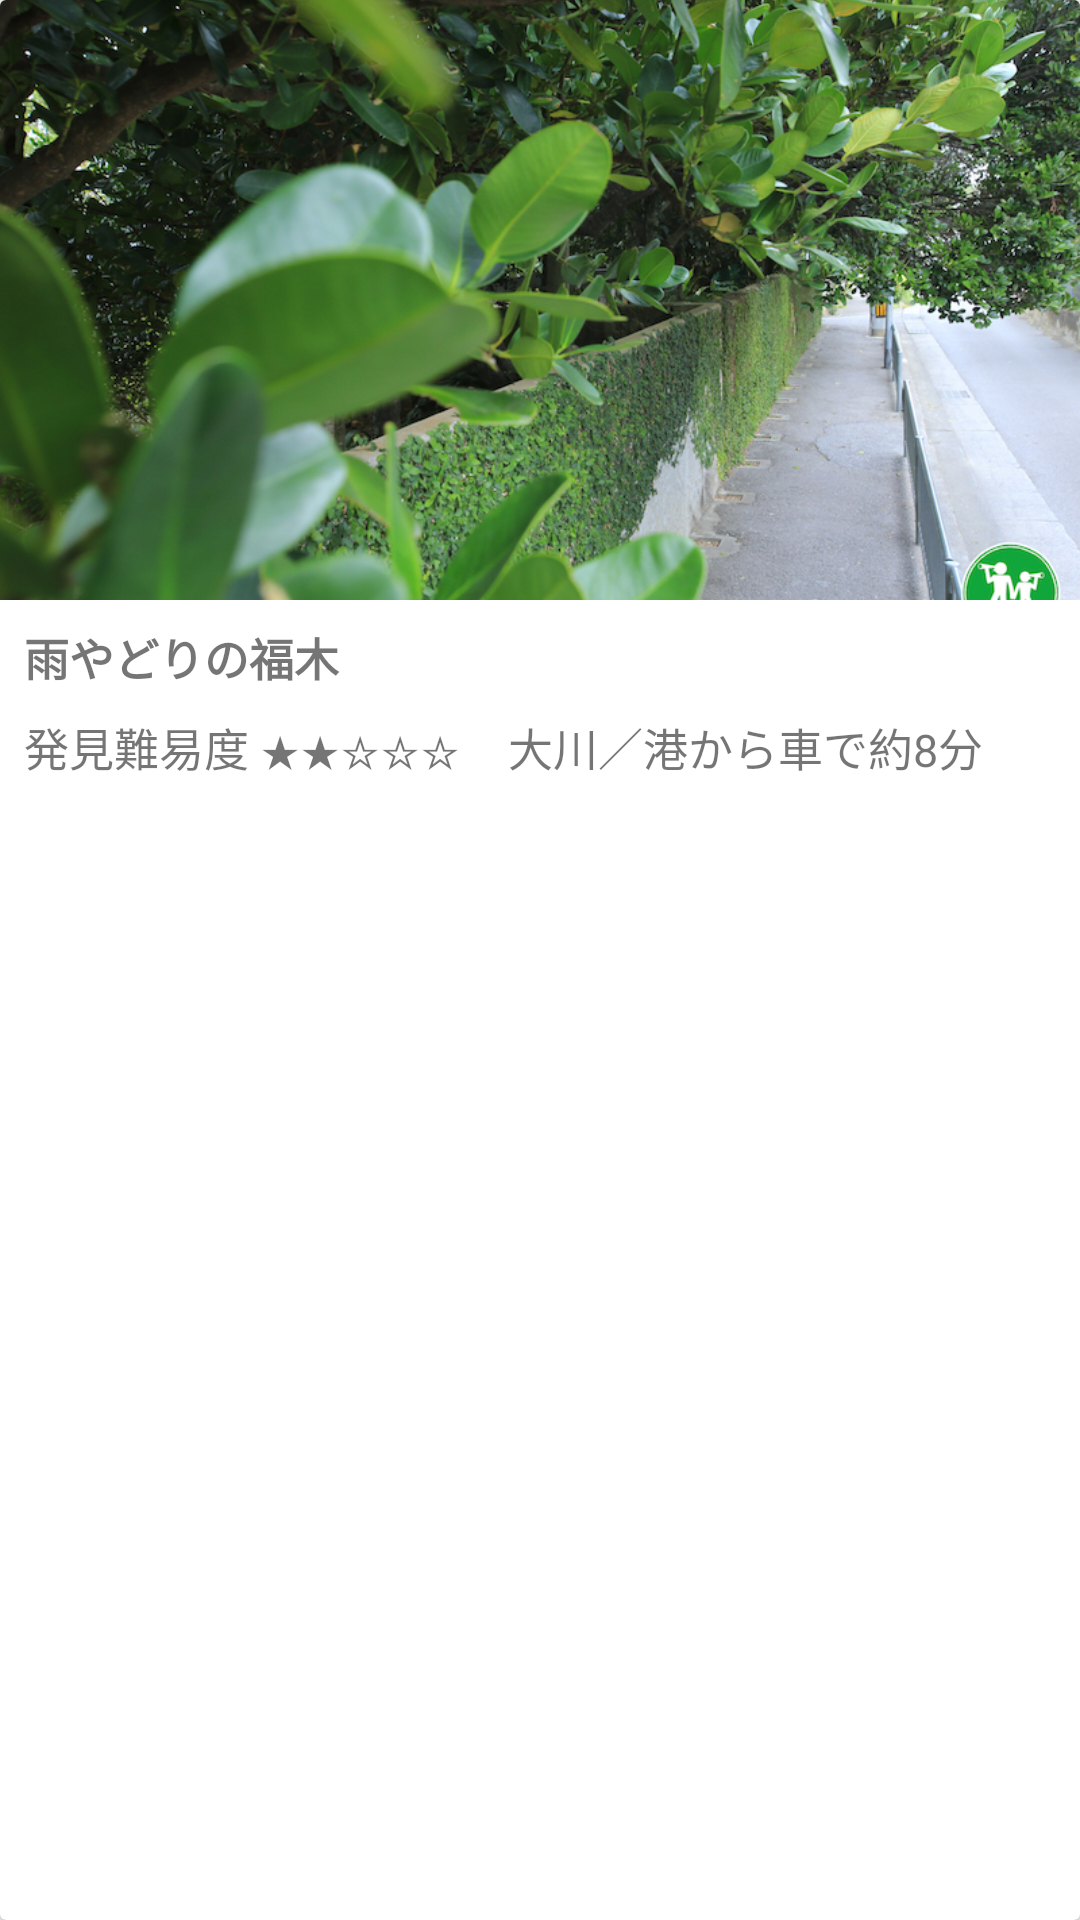

Here is an Android app screen rendered from its layout file. Give the layout XML and the strings, colors and styles it references.
<!-- AndroidManifest.xml: application theme AppTheme -->
<!-- res/layout/main_card2.xml -->
<androidx.cardview.widget.CardView
    xmlns:android="http://schemas.android.com/apk/res/android"
    android:layout_width="match_parent"
    android:layout_height="wrap_content"
    android:layout_margin="8dp"
    android:background="@color/white"
    android:clickable="true"
    android:focusable="true"
    android:foreground="?android:attr/selectableItemBackground"
    >

    <LinearLayout
        android:layout_width="match_parent"
        android:layout_height="wrap_content"
        android:orientation="vertical"
        >

        <ImageView
            android:layout_width="match_parent"
            android:layout_height="200dp"
            android:scaleType="centerCrop"
            android:src="@drawable/img_07"
            />

        <TextView
            android:layout_width="wrap_content"
            android:layout_height="wrap_content"
            android:paddingLeft="8dp"
            android:paddingTop="8dp"
            android:text="雨やどりの福木"
            android:textSize="15sp"
            android:textStyle="bold"
            />

        <LinearLayout
            android:layout_width="wrap_content"
            android:layout_height="wrap_content"
            android:orientation="horizontal"
            >

            <TextView
                android:layout_width="wrap_content"
                android:layout_height="wrap_content"
                android:padding="8dp"
                android:text="発見難易度 ★★☆☆☆"
                android:textSize="15sp"
                />

            <TextView
                android:layout_width="wrap_content"
                android:layout_height="wrap_content"
                android:padding="8dp"
                android:text="大川／港から車で約8分"
                android:textSize="15sp"
                />
        </LinearLayout>

    </LinearLayout>

</androidx.cardview.widget.CardView>
<!-- resources referenced by this layout -->
<resources>
  <color name="white">#FFF</color>
  <!-- drawable img_07: jpg bitmap (drawable, 496584 bytes) -->
  <style name="AppTheme" parent="Theme.AppCompat.Light.NoActionBar">
          
          <item name="colorPrimary">@color/colorPrimary</item>
          <item name="colorPrimaryDark">@color/colorPrimaryDark</item>
          <item name="colorAccent">@color/colorAccent</item>
  
          <item name="windowActionBar">false</item>
          <item name="windowNoTitle">true</item>
          <item name="android:windowContentTransitions">true</item>
          <item name="android:windowSharedElementEnterTransition">@android:transition/move</item>
          <item name="android:windowSharedElementExitTransition">@android:transition/move</item>
      </style>
  <color name="colorPrimary">#008577</color>
  <color name="colorPrimaryDark">#00574B</color>
  <color name="colorAccent">#d8411b</color>
</resources>
